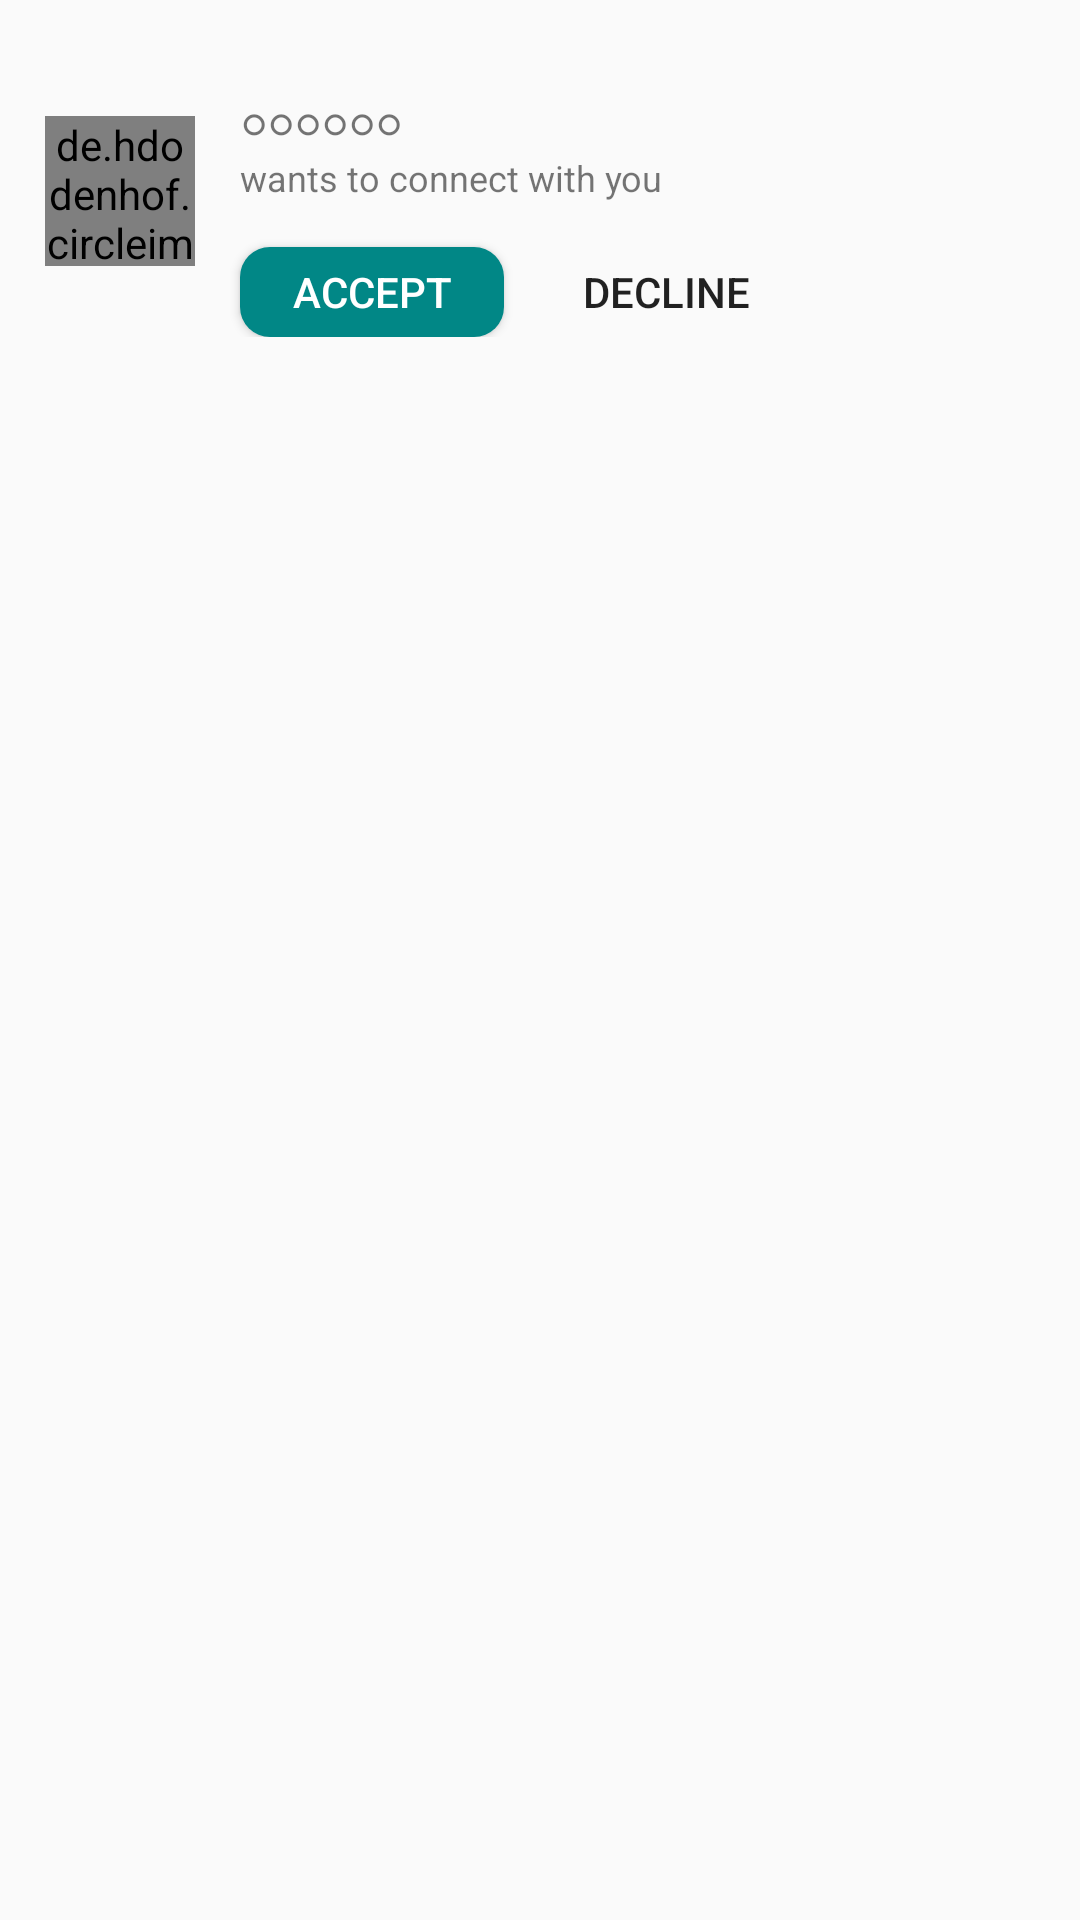

Reconstruct the res/layout file that produces this screen, plus the resources it refers to.
<!-- AndroidManifest.xml: application theme Theme.AppCompat.Light.NoActionBar -->
<!-- res/layout/user_request_layout.xml -->
<?xml version="1.0" encoding="utf-8"?>
<LinearLayout
    xmlns:android="http://schemas.android.com/apk/res/android"
    android:layout_width="match_parent"
    android:layout_height="wrap_content"
    android:orientation="vertical"
    android:background="@color/fui_transparent">
    <LinearLayout
        android:layout_width="match_parent"
        android:layout_height="wrap_content"
        android:orientation="horizontal"
        android:layout_marginRight="15dp"
        android:layout_marginLeft="15dp"
        android:layout_marginTop="15dp">
        <de.hdodenhof.circleimageview.CircleImageView
            android:layout_width="50dp"
            android:layout_gravity="center"
            android:id="@+id/user_profile_image"
            android:layout_height="50dp"
            android:src="@drawable/profile" />
        <RelativeLayout
            android:layout_width="match_parent"
            android:layout_height="wrap_content">
            <TextView
                android:layout_width="wrap_content"
                android:layout_height="wrap_content"
                android:text="○○○○○○"
                android:textSize="15dp"
                android:textStyle="bold"
                android:id="@+id/user_profile_name"
                android:layout_marginLeft="15dp"
                android:layout_marginRight="15dp"
                android:layout_marginTop="15dp" />

            <TextView
                android:id="@+id/txt"
                android:layout_width="wrap_content"
                android:layout_height="wrap_content"
                android:layout_below="@+id/user_profile_name"
                android:layout_marginLeft="15dp"
                android:layout_marginBottom="15dp"
                android:text="wants to connect with you"
                android:textSize="12dp" />
            <Button
                android:layout_width="wrap_content"
                android:layout_height="30dp"
                android:text="Accept"
                android:clickable="false"
                android:textColor="@color/white"
                android:background="@drawable/custom_button_bg_1"
                android:layout_marginRight="10dp"
                android:id="@+id/accept_request"
                android:layout_marginLeft="15dp"
                android:layout_below="@+id/txt"

                />
            <Button
                android:layout_width="wrap_content"
                android:layout_height="30dp"
                android:text="Decline"
                android:clickable="false"
                android:background="@drawable/custom_button_bg_2"
                android:id="@+id/decline_request"
                android:layout_below="@+id/txt"
                android:layout_toRightOf="@+id/accept_request"/>
            <Button
                android:layout_width="120dp"
                android:layout_height="30dp"
                android:text="Request Sent"
                android:clickable="false"
                android:textColor="@color/white"
                android:background="@drawable/custom_button_bg_1"
                android:id="@+id/request_sent"
                android:visibility="gone"
                android:layout_marginLeft="15dp"
                android:layout_below="@+id/txt"
                android:layout_toRightOf="@+id/accept_request"/>
        </RelativeLayout>
    </LinearLayout>

</LinearLayout>
<!-- resources referenced by this layout -->
<resources>
  <color name="white">#FFFFFFFF</color>
  <!-- drawable custom_button_bg_1 (drawable) -->
  <?xml version="1.0" encoding="utf-8"?>
  <shape xmlns:android="http://schemas.android.com/apk/res/android">
      <solid android:color="@color/teal_700"></solid>
      <corners android:radius="10dp"></corners>
  </shape>
  <style name="Theme.AppCompat.Light.NoActionBar">
          <item name="windowActionBar">false</item>
          <item name="windowNoTitle">true</item>
          <item name="android:homeAsUpIndicator">@drawable/back_button</item>
      </style>
  <color name="teal_700">#FF018786</color>
</resources>
